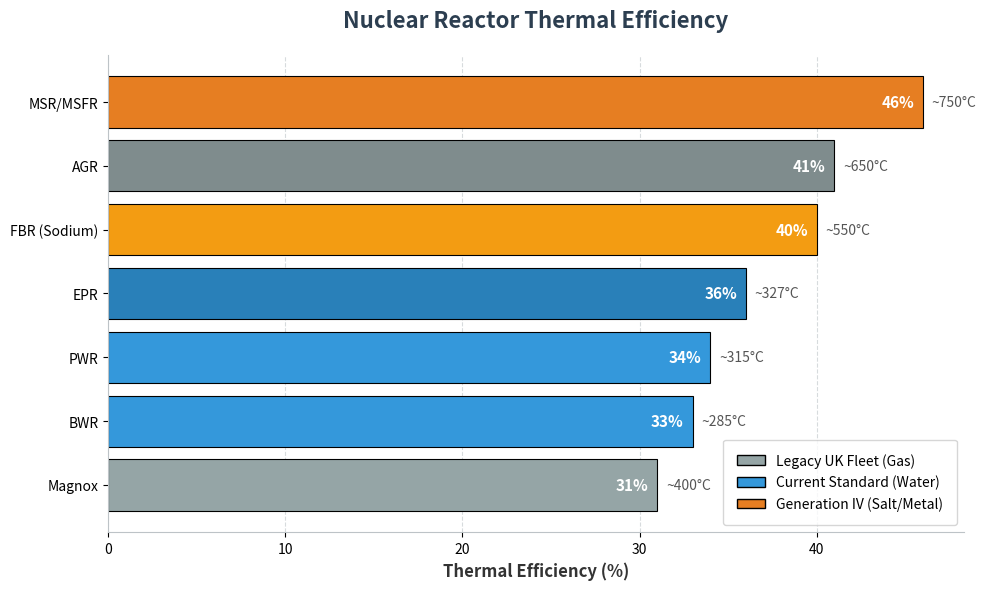

The matplotlib source for this figure: (Note: this script raises an exception after producing the figure.)
from matplotlib.patches import Patch
import matplotlib.pyplot as plt

from pathlib import Path
DATA_FOLDER = Path("data/")
FIGURES_FOLDER = Path("figures/")
NAME = "thermal_efficiency_comparison"

# 1. The Data
reactors = ['Magnox', 'BWR', 'PWR', 'EPR', 'FBR (Sodium)', 'AGR', 'MSR/MSFR']
efficiencies = [31, 33, 34, 36, 40, 41, 46]  # % Thermal Efficiency
temperatures = [400, 285, 315, 327, 550, 650, 750]  # Core Outlet Temp in °C

# 2. Color Coding for visual storytelling
# Grey = Legacy, Blue = Water (Current), Orange/Gold = Advanced/Future
colors = ['#95a5a6', '#3498db', '#3498db', '#2980b9', '#f39c12', '#7f8c8d', '#e67e22']

# 3. Setup the Figure
fig, ax = plt.subplots(figsize=(10, 6), dpi=300)  # High DPI for crisp presentation slides
bars = ax.barh(reactors, efficiencies, color=colors, edgecolor='black', linewidth=0.8)

# 4. Customizing the Aesthetics
ax.set_xlabel('Thermal Efficiency (%)', fontsize=12, fontweight='bold', color='#333333')
ax.set_title('Nuclear Reactor Thermal Efficiency',
             fontsize=16, fontweight='bold', pad=20, color='#2c3e50')

# Remove top and right borders for a cleaner look
ax.spines['top'].set_visible(False)
ax.spines['right'].set_visible(False)
ax.spines['left'].set_color('#bdc3c7')
ax.spines['bottom'].set_color('#bdc3c7')

# Add a subtle vertical grid
ax.xaxis.grid(True, linestyle='--', alpha=0.6, color='#bdc3c7')
ax.set_axisbelow(True)  # Puts grid behind bars

# 5. Add Data Labels (Efficiency % and Operating Temp)
for bar, temp in zip(bars, temperatures):
    width = bar.get_width()
    # Add the percentage inside the bar
    ax.text(width - 0.5, bar.get_y() + bar.get_height() / 2, f'{width}%',
            ha='right', va='center', color='white', fontweight='bold', fontsize=11)
    # Add the operating temperature outside the bar
    ax.text(width + 0.5, bar.get_y() + bar.get_height() / 2, f'~{temp}°C',
            ha='left', va='center', color='#555555', fontsize=10, fontstyle='italic')

# 6. Add a custom legend to explain the colors
legend_elements = [
    Patch(facecolor='#95a5a6', edgecolor='black', label='Legacy UK Fleet (Gas)'),
    Patch(facecolor='#3498db', edgecolor='black', label='Current Standard (Water)'),
    Patch(facecolor='#e67e22', edgecolor='black', label='Generation IV (Salt/Metal)')
]
ax.legend(handles=legend_elements, loc='best', fontsize=10, frameon=True, borderpad=1)

plt.tight_layout()
plt.savefig(FIGURES_FOLDER / f'{NAME}.png', bbox_inches='tight', dpi=500)

# plt.show()
